7-way image classification set "new_dataset" from GitHub (jgurien03/grailed-bot); label vocabulary: accessories, bottoms, dresses, outerwear, shoes, skirts, tops.

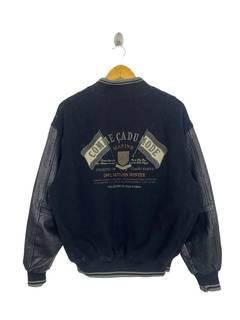
Label: outerwear

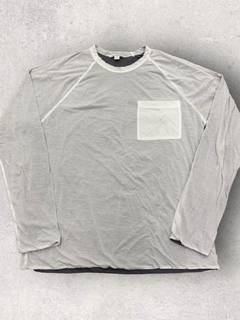
Label: tops

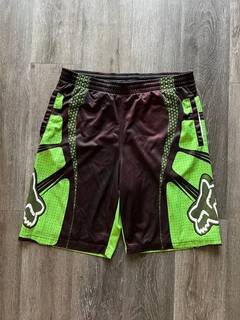
Label: bottoms

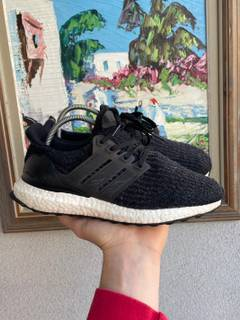
Label: shoes

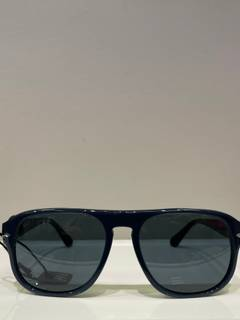
Label: accessories

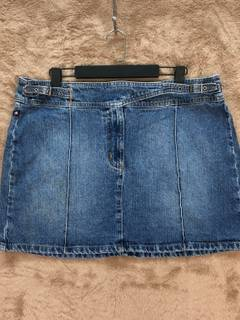
Label: skirts
